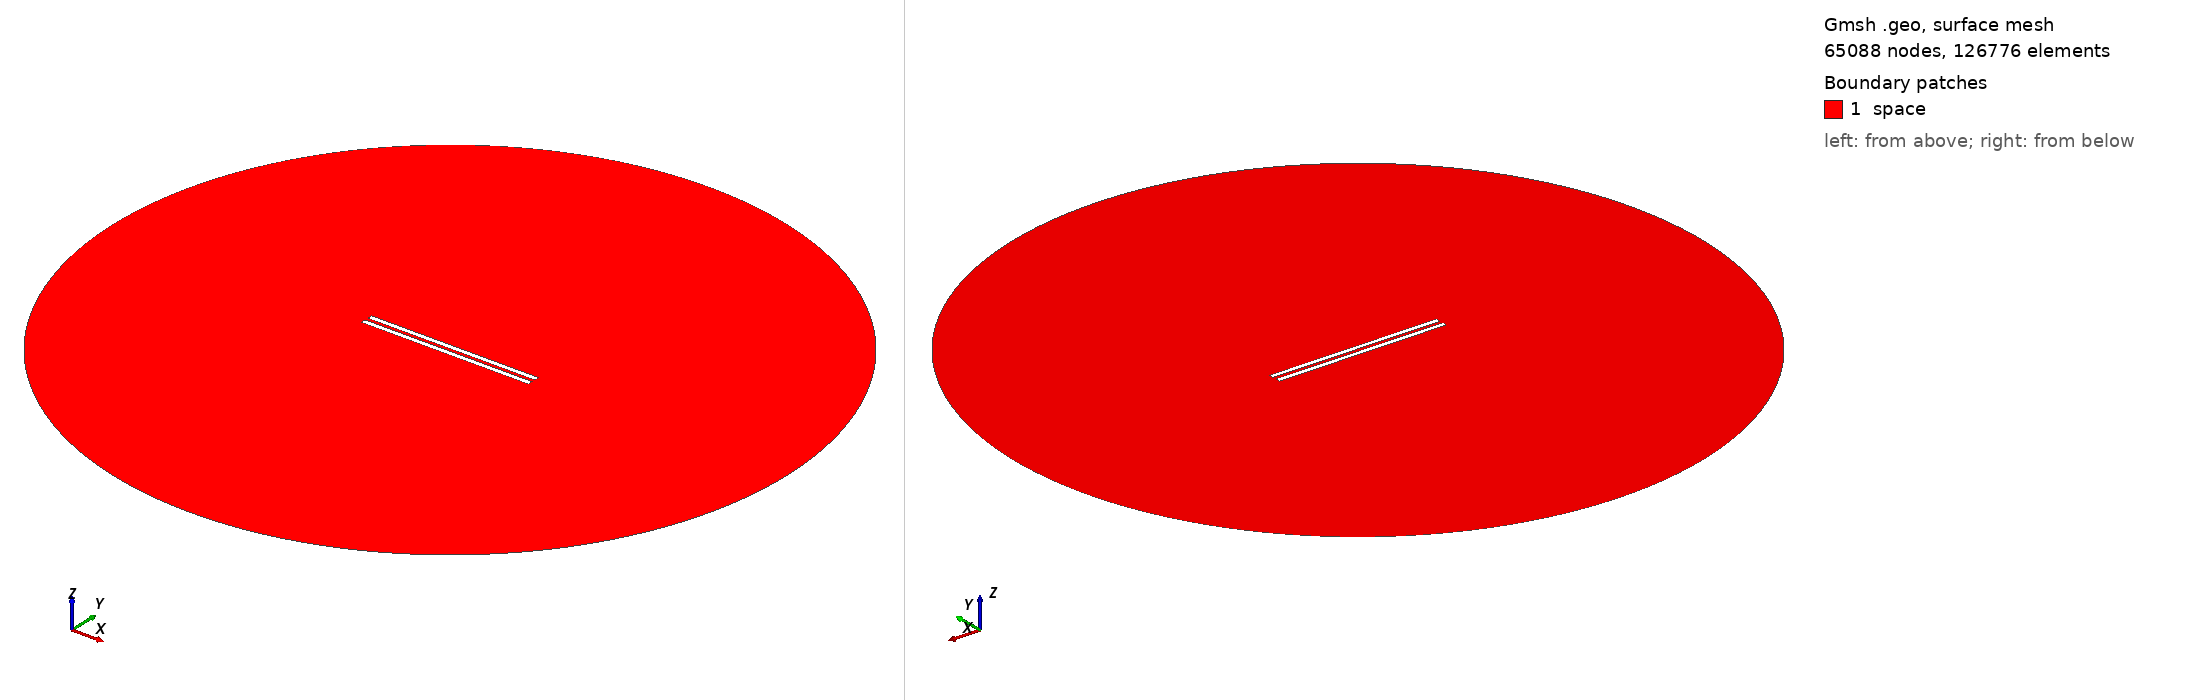

Gmsh geometry script, surface-meshed: 65088 nodes, 126776 surface elements. Boundary patches (legend numbers): 1 space. Left view from above one corner, right view from below the opposite corner. Legend entries are the model's physical surfaces. The drawing asked Gmsh for element sizes between 1% and 20% of the model's largest extent; the script's own settings can give other sizes.

=== geometry_overetch_0.47931034482758617.geo (drawn) ===
// Set the geometry kernel
SetFactory("OpenCASCADE");

//---------------------------------------
// Rectangles
//---------------------------------------

// Rectangle 1 (top)
Point(1) = {-49.52068965517241, 1, 0, 1.0};
Point(2) = {49.52068965517241, 1, 0, 1.0};
Point(3) = {49.52068965517241, 4.041379310344828, 0, 1.0};
Point(4) = {-49.52068965517241, 4.041379310344828, 0, 1.0};

Line(1) = {1, 2};
Line(2) = {2, 3};
Line(3) = {3, 4};
Line(4) = {4, 1};

Line Loop(1) = {1, 2, 3, 4};
Plane Surface(1) = {1};

Rotate { {0, 0, 1}, {-49.52068965517241, 1, 0}, 0 } {
  Surface{1};
}

// Rectangle 2 (bottom)
Point(5) = {-49.52068965517241, -1, 0, 1.0};
Point(6) = {49.52068965517241, -1, 0, 1.0};
Point(7) = {49.52068965517241, -4.041379310344828, 0, 1.0};
Point(8) = {-49.52068965517241, -4.041379310344828, 0, 1.0};

Line(5) = {5, 6};
Line(6) = {6, 7};
Line(7) = {7, 8};
Line(8) = {8, 5};

Line Loop(2) = {5, 6, 7, 8};
Plane Surface(2) = {2}; 


//---------------------------------------
// Circle
//---------------------------------------

// Define points
Point(9) = {0, 0, 0};        // Center
Point(10) = {200, 0, 0};     // Start point
Point(11) = {0, 200, 0};     // 90 degrees
Point(12) = {-200, 0, 0};    // 180 degrees
Point(13) = {0, -200, 0};    // 270 degrees

// Define circle arcs (each needs start, center, end)
Circle(9) = {10, 9, 11};
Circle(10) = {11, 9, 12};
Circle(11) = {12, 9, 13};
Circle(12) = {13, 9, 10};

// Define curve loop and surface if needed
Curve Loop(3) = {9, 10, 11, 12};
Surface(3) = {3};

//---------------------------------------
// Define Physical Groups
//---------------------------------------                

//--- Physical Curves
// Physical groups for boundaries
Physical Line("upper_plate", 10) = {1, 2, 3, 4};
Physical Line("lower_plate", 11) = {5, 6, 7, 8};
Physical Line("boundary", 20) = {9, 10, 11, 12};  

// Subtract Rectangles from Circle
BooleanDifference{ Surface{3}; Delete; }{ Surface{1}; Surface{2}; Delete; }
//--- Physical Surfaces
Physical Surface("space", 30) = {3};


//---------------------------------------
// Fine mesh near the plates
//--------------------------------------- 

// Define a distance field for mesh refinement
Field[1] = Distance;
Field[1].CurvesList = {1, 2, 3, 4, 5, 6, 7, 8};  // Rectangle curves
Field[1].NumPointsPerCurve = 200;

// Define threshold field to control mesh size based on distance to attractor
Field[2] = Threshold;
Field[2].IField = 1;
Field[2].LcMin = 0.1; // Minimum element size near the attractor
Field[2].LcMax = 10;  // Maximum element size away from the attractor
Field[2].DistMin = 0.01;
Field[2].DistMax = 40;

Background Field = 2;

//---------------------------------------
// 6. Generate the Mesh
//---------------------------------------
Mesh 2;  // 2D mesh generation
